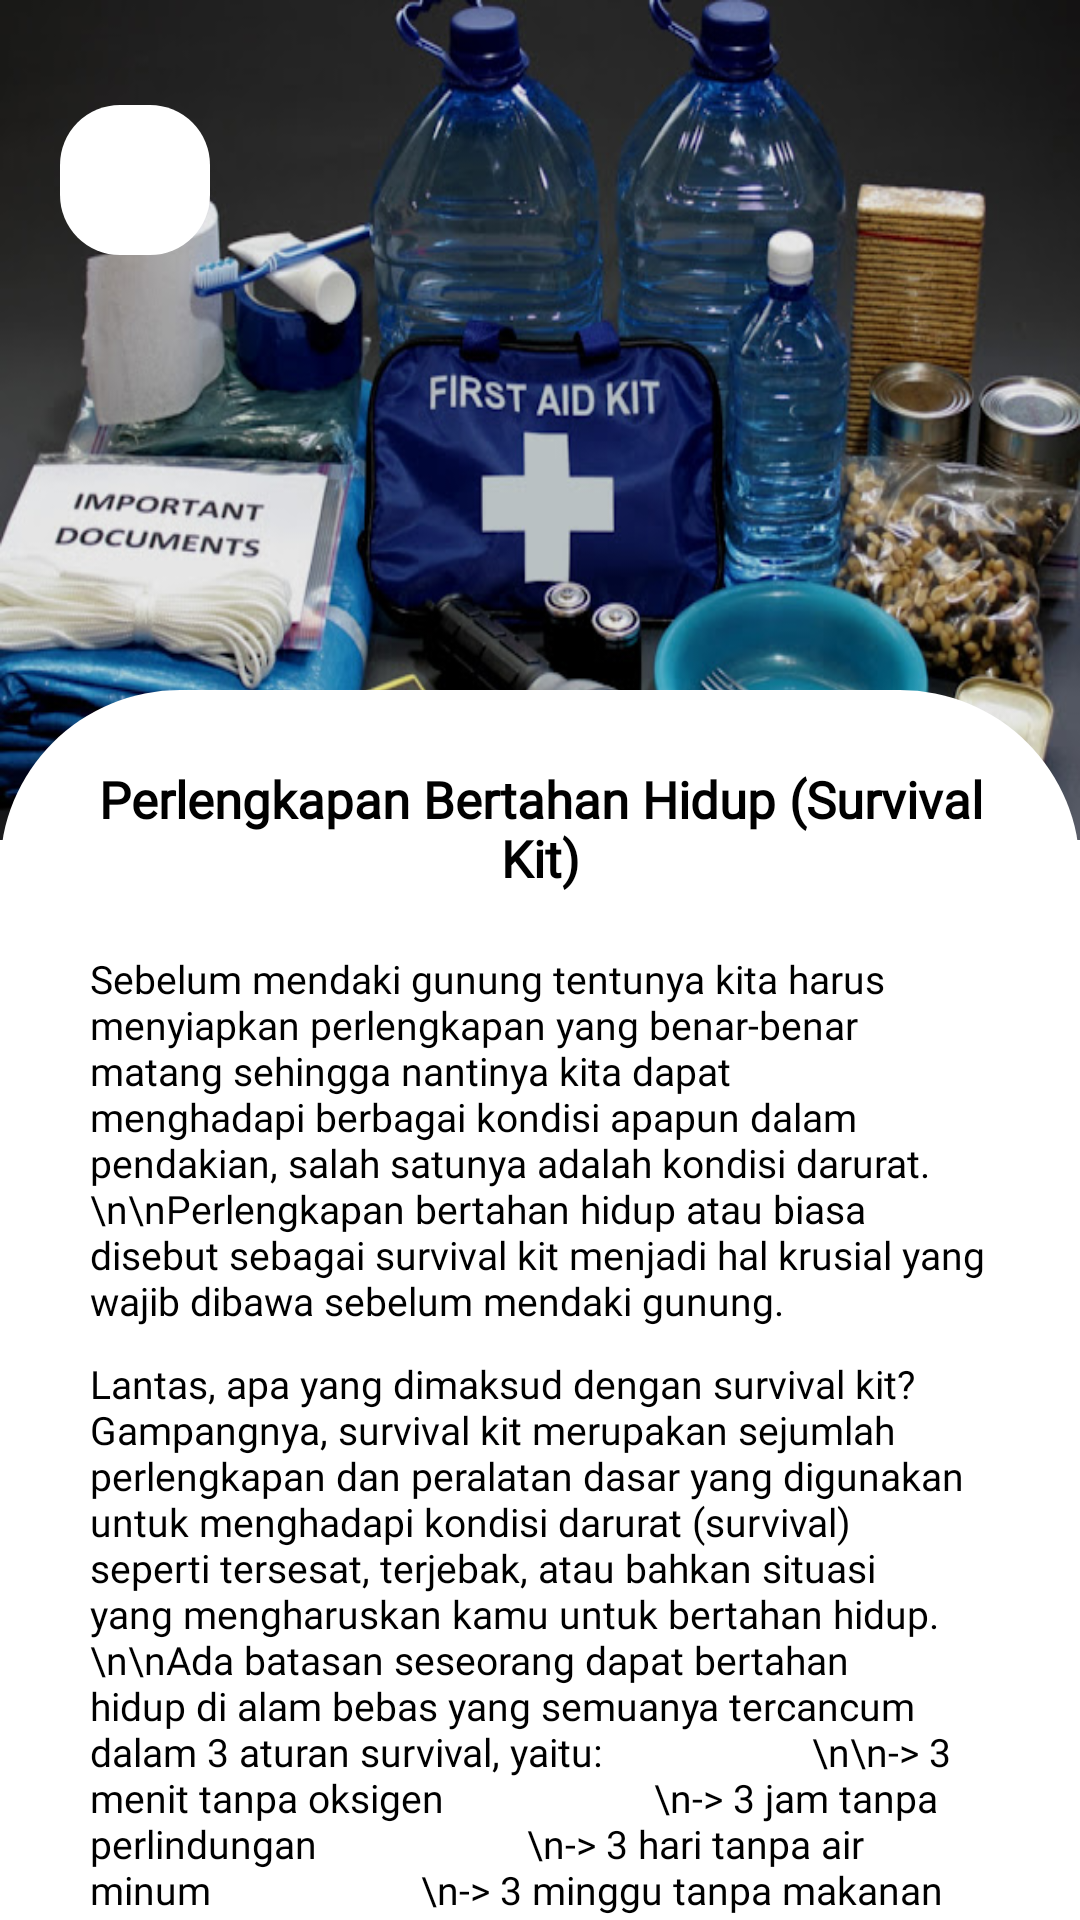

Produce the Android XML layout that renders to this screen, including the resource entries it uses.
<!-- AndroidManifest.xml: application theme Theme.MuncakApp -->
<!-- res/layout/activity_survival.xml -->
<?xml version="1.0" encoding="utf-8"?>
<RelativeLayout
    xmlns:android="http://schemas.android.com/apk/res/android"
    xmlns:app="http://schemas.android.com/apk/res-auto"
    xmlns:tools="http://schemas.android.com/tools"
    android:layout_width="match_parent"
    android:layout_height="match_parent"
    tools:context=".Survival">

    <ImageView
        android:id="@+id/img_survival"
        android:layout_width="match_parent"
        android:layout_height="280dp"
        android:adjustViewBounds="true"
        android:scaleType="fitXY"
        android:src="@drawable/kit" />

    <androidx.appcompat.widget.Toolbar
        android:id="@+id/btn_kembali"
        android:layout_width="50dp"
        android:layout_height="50dp"
        android:layout_marginStart="20sp"
        android:layout_marginTop="35dp"
        android:background="@drawable/bg_rounded3"
        android:paddingStart="10dp"
        app:navigationIcon="@drawable/ic_back" />

    <LinearLayout
        android:layout_width="match_parent"
        android:layout_height="550dp"
        android:layout_marginTop="230dp"
        android:background="@drawable/bg_text"
        android:orientation="vertical">

        <TextView
            android:id="@+id/tv_panduanMendaki"
            android:layout_width="match_parent"
            android:layout_height="wrap_content"
            android:fontFamily="@font/poppins"
            android:layout_marginHorizontal="30dp"
            android:layout_marginTop="25dp"
            android:layout_marginBottom="10dp"
            android:text="Perlengkapan Bertahan Hidup (Survival Kit)"
            android:textColor="@color/black"
            android:gravity="center"
            android:textSize="17sp"
            android:textStyle="bold" />

        <androidx.core.widget.NestedScrollView
            android:layout_width="match_parent"
            android:layout_height="wrap_content">

            <RelativeLayout
                android:layout_width="match_parent"
                android:layout_height="550dp"
                android:layout_marginHorizontal="30dp">

                <TextView
                    android:id="@+id/tv_sub1Survival"
                    android:layout_width="match_parent"
                    android:layout_height="wrap_content"
                    android:fontFamily="@font/poppins"
                    android:layout_marginTop="10dp"
                    android:text="Sebelum mendaki gunung tentunya kita harus menyiapkan perlengkapan yang benar-benar matang sehingga nantinya kita dapat menghadapi berbagai kondisi apapun dalam pendakian, salah satunya adalah kondisi darurat.
                    \n\nPerlengkapan bertahan hidup atau biasa disebut sebagai survival kit menjadi hal krusial yang wajib dibawa sebelum mendaki gunung."
                    android:textColor="@color/black"
                    android:textSize="13sp" />

                <TextView
                    android:id="@+id/tv_sub2Survival"
                    android:layout_width="match_parent"
                    android:layout_height="wrap_content"
                    android:layout_below="@id/tv_sub1Survival"
                    android:fontFamily="@font/poppins"
                    android:layout_marginVertical="10dp"
                    android:text="Lantas, apa yang dimaksud dengan survival kit? Gampangnya, survival kit merupakan sejumlah perlengkapan dan peralatan dasar yang digunakan untuk menghadapi kondisi darurat (survival) seperti tersesat, terjebak, atau bahkan situasi yang mengharuskan kamu untuk bertahan hidup.
                    \n\nAda batasan seseorang dapat bertahan hidup di alam bebas yang semuanya tercancum dalam 3 aturan survival, yaitu:
                    \n\n-> 3 menit tanpa oksigen
                    \n-> 3 jam tanpa perlindungan
                    \n-> 3 hari tanpa air minum
                    \n-> 3 minggu tanpa makanan"
                    android:textColor="@color/black"
                    android:textSize="13sp" />

                <TextView
                    android:id="@+id/tv_sub3Survival"
                    android:layout_width="match_parent"
                    android:layout_height="wrap_content"
                    android:layout_below="@id/tv_sub2Survival"
                    android:fontFamily="@font/poppins"
                    android:text="Terus, apa saja yang termasuk survival kit?
                    \n\nDaftar perangkat survival kit yang wajib disiapkan sebelum mendaki gunung. Yuk! langsung saja catat apa saja yang termasuk survival kit dimana daftarnya adalah sebagai berikut.
                    \n\n-> Perangkat pertolongan pertama (P3K)
                    \n-> Pemantik api atau korek
                    \n-> Kompas
                    \n-> Peta
                    \n-> Peluit
                    \n-> Aluminium foil blanket atau selimut darurat
                    \n-> Pisau multifungsi
                    \n-> Flysheet atau jas ponco
                    \n-> Tali kermantel, paracord, atau webbing
                    \n-> Dan peralatan survival lainnya yang sekiranya berguna untuk bertahan hidup
                    \n\n (Sumber : tripeloka.com)"
                    android:textColor="@color/black"
                    android:textSize="13sp" />


            </RelativeLayout>

        </androidx.core.widget.NestedScrollView>

    </LinearLayout>

</RelativeLayout>
<!-- resources referenced by this layout -->
<resources>
  <color name="black">#FF000000</color>
  <!-- drawable bg_rounded3 (drawable) -->
  <?xml version="1.0" encoding="utf-8"?>
  
  <shape
      xmlns:android="http://schemas.android.com/apk/res/android"
      android:shape="rectangle">
      <solid android:color="@color/white"/>
      <corners android:radius="20dp"/>
  </shape>
  <!-- drawable bg_text (drawable) -->
  <?xml version="1.0" encoding="utf-8"?>
  
  <shape
      xmlns:android="http://schemas.android.com/apk/res/android"
      android:shape="rectangle">
      <solid android:color="@color/white"/>
      <corners android:topRightRadius="60dp"
          android:topLeftRadius="60dp"/>
  </shape>
  <!-- drawable kit: jpg bitmap (drawable, 81463 bytes) -->
  <style name="Theme.MuncakApp" parent="Theme.MaterialComponents.DayNight.DarkActionBar">
          
          <item name="colorPrimary">@color/purple_500</item>
          <item name="colorPrimaryVariant">@color/purple_700</item>
          <item name="colorOnPrimary">@color/white</item>
          
          <item name="colorSecondary">@color/teal_200</item>
          <item name="colorSecondaryVariant">@color/teal_700</item>
          <item name="colorOnSecondary">@color/white</item>
          
          <item name="android:statusBarColor" tools:targetApi="l">?attr/colorPrimaryVariant</item>
          
      </style>
  <color name="white">#FFFFFFFF</color>
  <color name="purple_500">#FF6200EE</color>
  <color name="purple_700">#FF3700B3</color>
  <color name="teal_200">#FF03DAC5</color>
  <color name="teal_700">#FF018786</color>
</resources>
